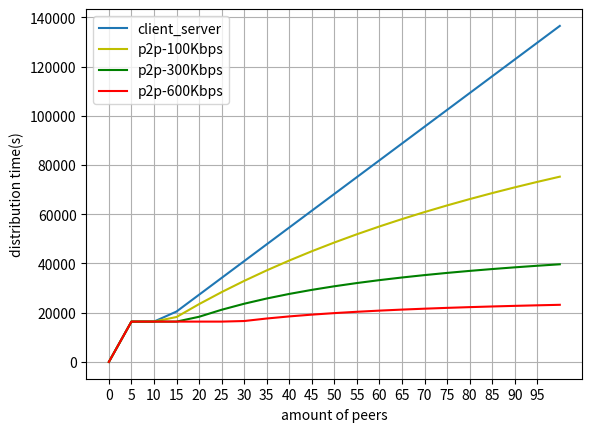

This figure's Python source:
from matplotlib import pyplot as plt
import numpy as np
class ClientServer:

    def __init__(self):
        self.peer_list = [n for n in range(0, 105, 5)]
        self.bitrate_server_in_bits = 12582912 # * 8 bits
        self.file_size_in_bits = 2147483648 *8 # *8 voor bits
        self.download_speed_peers = 1048576

    def calculate_client_server_distribution_time(self):
        distribution_time_list = []

        for i in range(0, len(self.peer_list)):
            if i == 0:
                distribution_time_list.append(0)
            else:
                #bit_rate = self.bitrate_server_in_bits / i
                distribution_time1 = (self.peer_list[i] * self.file_size_in_bits) / self.bitrate_server_in_bits
                distribution_time2 = self.file_size_in_bits / self.download_speed_peers
                distribution_time = max(distribution_time1, distribution_time2)
                distribution_time_list.append(distribution_time)

        return distribution_time_list

    def calculate_peer_to_peer_distribution_time(self, upload_speed):
        upload_speed_in_bits = upload_speed * 1024
        distribution_time_list = []

        for i in range(0, len(self.peer_list)):
            if i == 0:
                distribution_time_list.append(0)
            else:
                distribution_time1 = (self.peer_list[i] * self.file_size_in_bits) / (self.bitrate_server_in_bits + (upload_speed_in_bits * self.peer_list[i]))
                distribution_time2 = self.file_size_in_bits / self.bitrate_server_in_bits
                distribution_time3 = self.file_size_in_bits / self.download_speed_peers
                distribution_time = max(distribution_time1, distribution_time2, distribution_time3)
                distribution_time_list.append(distribution_time)

        return distribution_time_list
    
    def plot_graph(self):
        fig, ax = plt.subplots()

        ax.grid(True)  # set grid

        plt.xlabel('amount of peers')
        plt.ylabel('distribution time(s)')

        ticks = np.arange(min(self.peer_list), max(self.peer_list), 5)
        ax.set_xticks(ticks)

        ax.plot(self.peer_list, self.calculate_client_server_distribution_time(), label='client_server') #blauwe lijn

        ax.plot(self.peer_list, self.calculate_peer_to_peer_distribution_time(100), color='y', label='p2p-100Kbps') #gele lijn
        ax.plot(self.peer_list, self.calculate_peer_to_peer_distribution_time(300), color='g', label='p2p-300Kbps') #groene lijn
        ax.plot(self.peer_list, self.calculate_peer_to_peer_distribution_time(600), color='r', label='p2p-600Kbps') #rode lijn
        ax.legend()
        plt.show()
c = ClientServer()
c.plot_graph()
